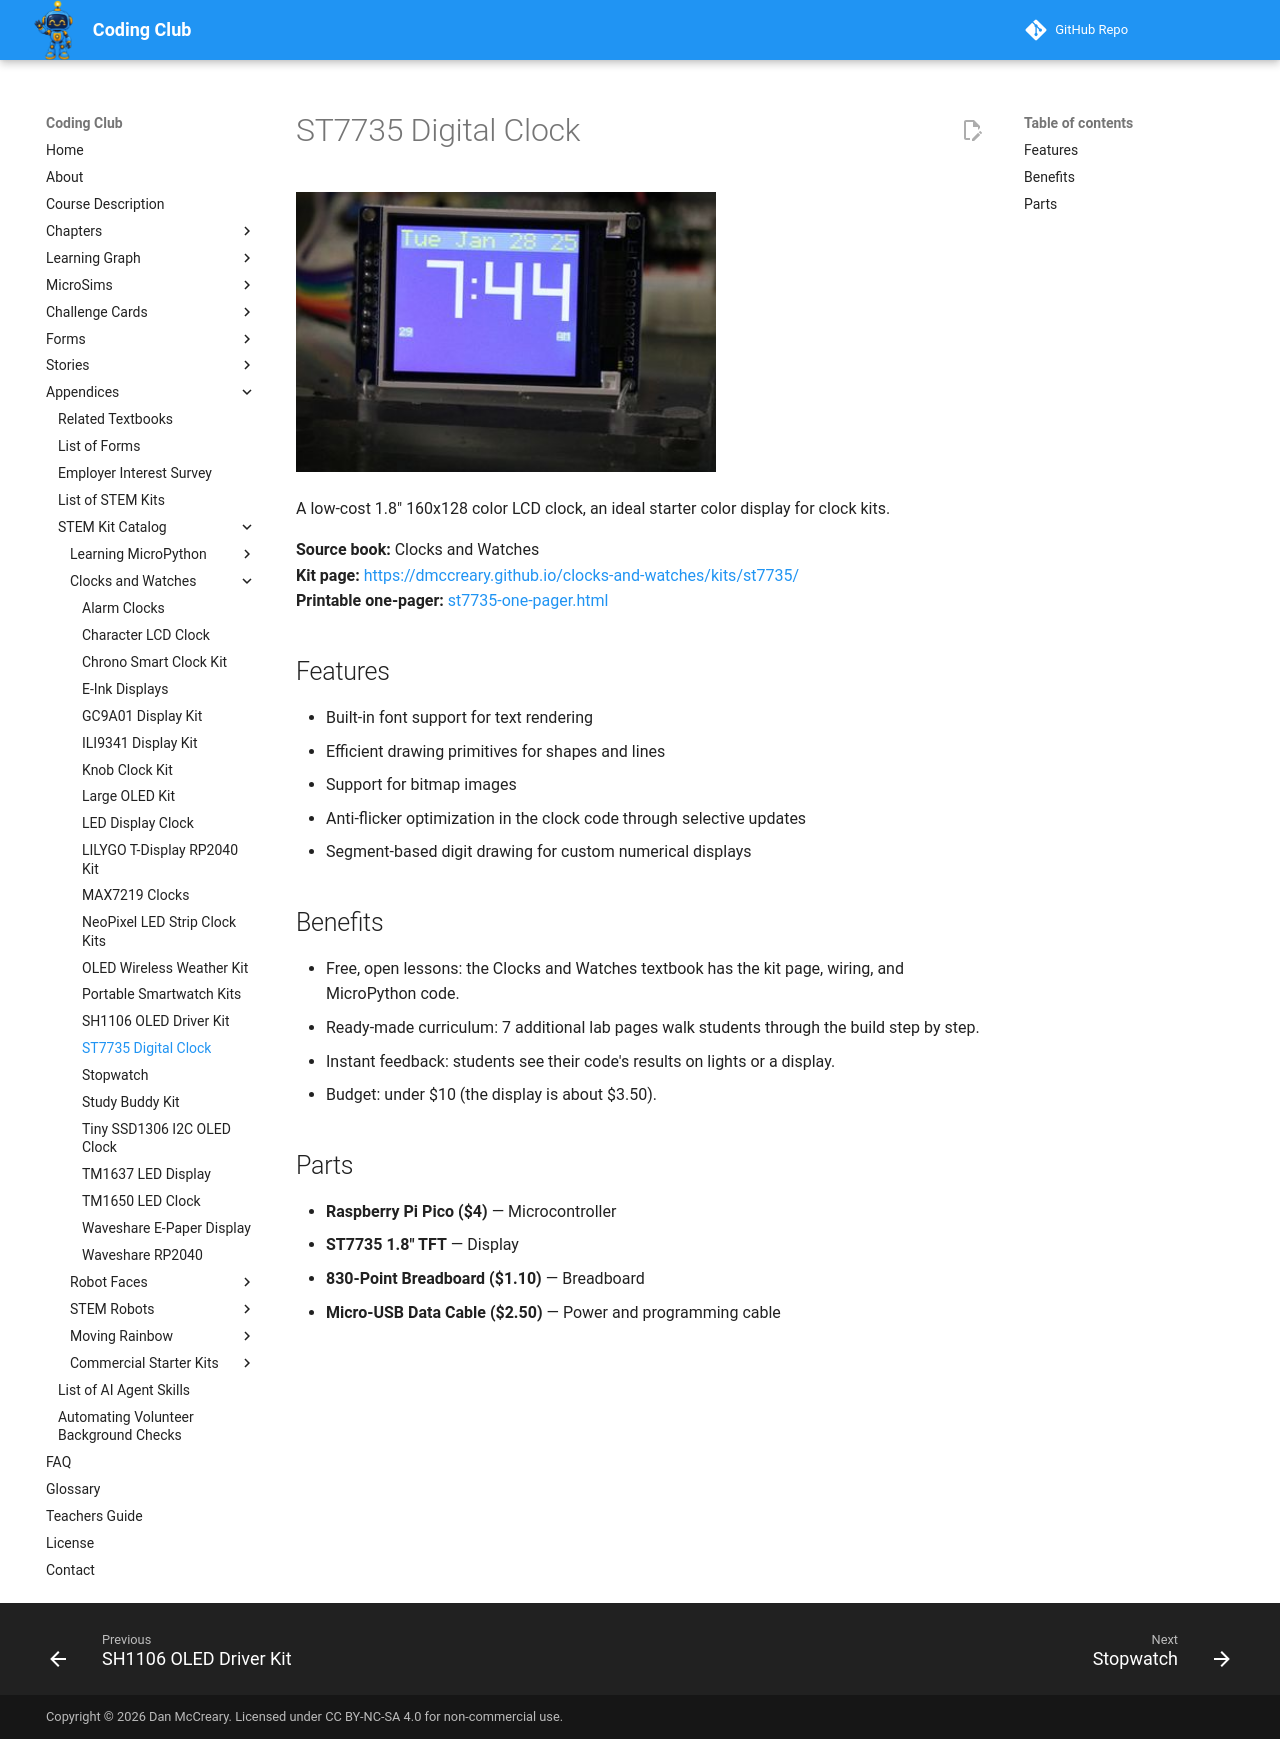

repository: dmccreary/coding-club · page: kits/st7735/index.html · generator: mkdocs

---
title: "ST7735 Digital Clock"
description: "A low-cost 1.8 160x128 color LCD clock, an ideal starter color display for clock kits."
image: kits/st7735/st7735.jpg
---

# ST7735 Digital Clock

![ST7735 Digital Clock](st7735.jpg){ width="420" }

A low-cost 1.8" 160x128 color LCD clock, an ideal starter color display for clock kits.

**Source book:** Clocks and Watches  
**Kit page:** [https://dmccreary.github.io/clocks-and-watches/kits/st7735/](https://dmccreary.github.io/clocks-and-watches/kits/st7735/)  
**Printable one-pager:** [st7735-one-pager.html](st7735-one-pager.html)

## Features

- Built-in font support for text rendering
- Efficient drawing primitives for shapes and lines
- Support for bitmap images
- Anti-flicker optimization in the clock code through selective updates
- Segment-based digit drawing for custom numerical displays

## Benefits

- Free, open lessons: the Clocks and Watches textbook has the kit page, wiring, and MicroPython code.
- Ready-made curriculum: 7 additional lab pages walk students through the build step by step.
- Instant feedback: students see their code's results on lights or a display.
- Budget: under $10 (the display is about $3.50).

## Parts

- **Raspberry Pi Pico ($4)** — Microcontroller
- **ST7735 1.8" TFT** — Display
- **830-Point Breadboard ($1.10)** — Breadboard
- **Micro-USB Data Cable ($2.50)** — Power and programming cable
